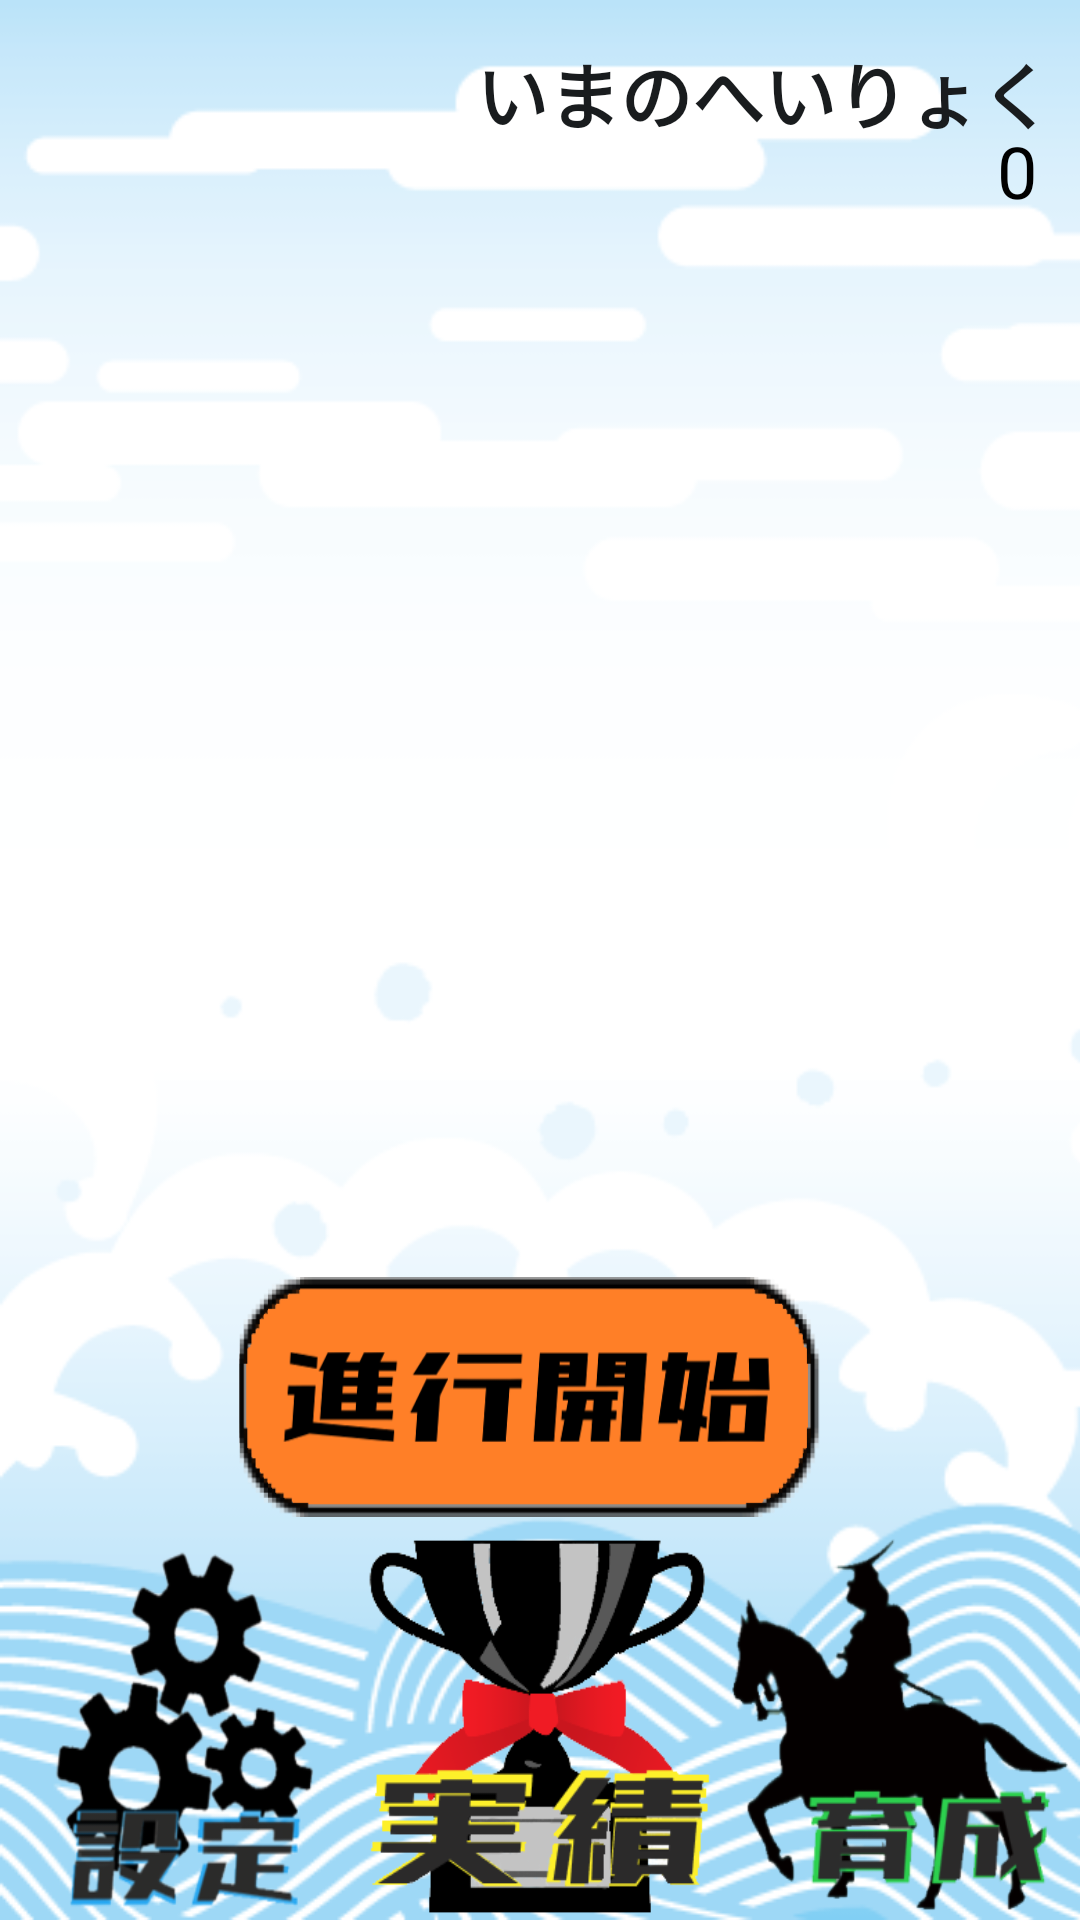

Android layout source for this screen:
<!-- AndroidManifest.xml: application theme Theme.SotsukenAppProject -->
<!-- res/layout/activity_game.xml -->
<?xml version="1.0" encoding="utf-8"?>
<androidx.constraintlayout.widget.ConstraintLayout xmlns:android="http://schemas.android.com/apk/res/android"
    xmlns:app="http://schemas.android.com/apk/res-auto"
    xmlns:tools="http://schemas.android.com/tools"
    android:id="@+id/attackButton"
    android:layout_width="match_parent"
    android:layout_height="match_parent"
    tools:context=".GameActivity">

    <ImageView
        android:id="@+id/background"
        android:layout_width="0dp"
        android:layout_height="0dp"
        android:scaleType="centerCrop"
        android:src="@drawable/main_background"
        app:layout_constraintBottom_toBottomOf="parent"
        app:layout_constraintEnd_toEndOf="parent"
        app:layout_constraintHorizontal_bias="1.0"
        app:layout_constraintStart_toStartOf="parent"
        app:layout_constraintTop_toTopOf="parent"
        app:layout_constraintVertical_bias="0.0"
        app:srcCompat="@drawable/main_background" />


    <ImageView
        android:id="@+id/Kinkitihou"
        android:layout_width="wrap_content"
        android:layout_height="wrap_content"
        android:src="@drawable/kinkichihou"
        app:layout_constraintBottom_toBottomOf="@+id/background"
        app:layout_constraintEnd_toEndOf="parent"
        app:layout_constraintHorizontal_bias="0.0"
        app:layout_constraintStart_toStartOf="parent"
        app:layout_constraintTop_toTopOf="parent"
        app:layout_constraintVertical_bias="0.129"
        app:srcCompat="@drawable/kinkichihou" />

    <LinearLayout
        android:id="@+id/linearLayout"
        android:layout_width="match_parent"
        android:layout_height="130dp"
        android:orientation="horizontal"
        app:layout_constraintBottom_toBottomOf="parent"
        app:layout_constraintEnd_toEndOf="parent"
        app:layout_constraintStart_toStartOf="parent"
        app:layout_constraintTop_toTopOf="parent"
        app:layout_constraintVertical_bias="1.0">

        <ImageButton
            android:id="@+id/setting_button"
            android:layout_width="wrap_content"
            android:layout_height="wrap_content"
            android:layout_weight="1"
            android:background="@android:color/transparent"
            android:scaleType="fitXY"
            android:src="@drawable/foot_setting_icon"
            app:srcCompat="@drawable/foot_setting_icon" />

        <ImageButton
            android:id="@+id/achievement_button"
            android:layout_width="wrap_content"
            android:layout_height="wrap_content"
            android:layout_weight="1"
            android:background="@android:color/transparent"
            android:scaleType="fitXY"
            android:src="@drawable/foot_achievement_icon"
            app:srcCompat="@drawable/foot_achievement_icon" />

        <ImageButton
            android:id="@+id/canp_button"
            android:layout_width="wrap_content"
            android:layout_height="wrap_content"
            android:layout_weight="1"
            android:background="@android:color/transparent"
            android:scaleType="fitXY"
            android:src="@drawable/foot_camp_icon"
            app:srcCompat="@drawable/foot_camp_icon" />

    </LinearLayout>


    <ImageButton
        android:id="@+id/attackbutton"
        android:layout_width="200dp"
        android:layout_height="80dp"
        android:background="@android:color/transparent"
        android:scaleType="fitXY"
        android:src="@drawable/attack_button"
        app:layout_constraintBottom_toBottomOf="parent"
        app:layout_constraintEnd_toEndOf="parent"
        app:layout_constraintHorizontal_bias="0.497"
        app:layout_constraintStart_toStartOf="parent"
        app:layout_constraintTop_toTopOf="parent"
        app:layout_constraintVertical_bias="0.76"
        app:srcCompat="@drawable/attack_button" />

    <TextView
        android:id="@+id/textView24"
        android:layout_width="wrap_content"
        android:layout_height="wrap_content"
        android:fontFamily="@font/hkkaing"
        android:lineSpacingExtra="34sp"
        android:text="いまのへいりょく"
        android:textColor="@color/material_dynamic_neutral10"
        android:textSize="24sp"
        android:textStyle="bold"
        app:layout_constraintBottom_toBottomOf="parent"
        app:layout_constraintEnd_toEndOf="parent"
        app:layout_constraintHorizontal_bias="0.945"
        app:layout_constraintStart_toStartOf="parent"
        app:layout_constraintTop_toTopOf="parent"
        app:layout_constraintVertical_bias="0.022" />

    <TextView
        android:id="@+id/military"
        android:layout_width="wrap_content"
        android:layout_height="wrap_content"
        android:fontFamily="@font/gkktt851"
        android:text="0"
        android:textColor="@color/black"
        android:textSize="24sp"
        app:layout_constraintBottom_toBottomOf="parent"
        app:layout_constraintEnd_toEndOf="parent"
        app:layout_constraintHorizontal_bias="0.959"
        app:layout_constraintStart_toStartOf="parent"
        app:layout_constraintTop_toTopOf="parent"
        app:layout_constraintVertical_bias="0.067" />


</androidx.constraintlayout.widget.ConstraintLayout>
<!-- resources referenced by this layout -->
<resources>
  <color name="black">#FF000000</color>
  <!-- drawable attack_button: png bitmap (drawable, 20334 bytes) -->
  <!-- drawable foot_achievement_icon: png bitmap (drawable, 23102 bytes) -->
  <!-- drawable foot_camp_icon: png bitmap (drawable, 29953 bytes) -->
  <!-- drawable foot_setting_icon: png bitmap (drawable, 38393 bytes) -->
  <!-- drawable main_background: png bitmap (drawable, 31799 bytes) -->
  <style name="Theme.SotsukenAppProject" parent="Theme.MaterialComponents.DayNight.NoActionBar">
          
          <item name="colorPrimary">@color/purple_500</item>
          <item name="colorPrimaryVariant">@color/purple_700</item>
          <item name="colorOnPrimary">@color/white</item>
          
          <item name="colorSecondary">@color/teal_200</item>
          <item name="colorSecondaryVariant">@color/teal_700</item>
          <item name="colorOnSecondary">@color/black</item>
          
          <item name="android:statusBarColor" tools:targetApi="l">?attr/colorPrimaryVariant</item>
          
      </style>
  <color name="purple_500">#FF6200EE</color>
  <color name="purple_700">#FF3700B3</color>
  <color name="white">#FFFFFFFF</color>
  <color name="teal_200">#FF03DAC5</color>
  <color name="teal_700">#FF018786</color>
</resources>
